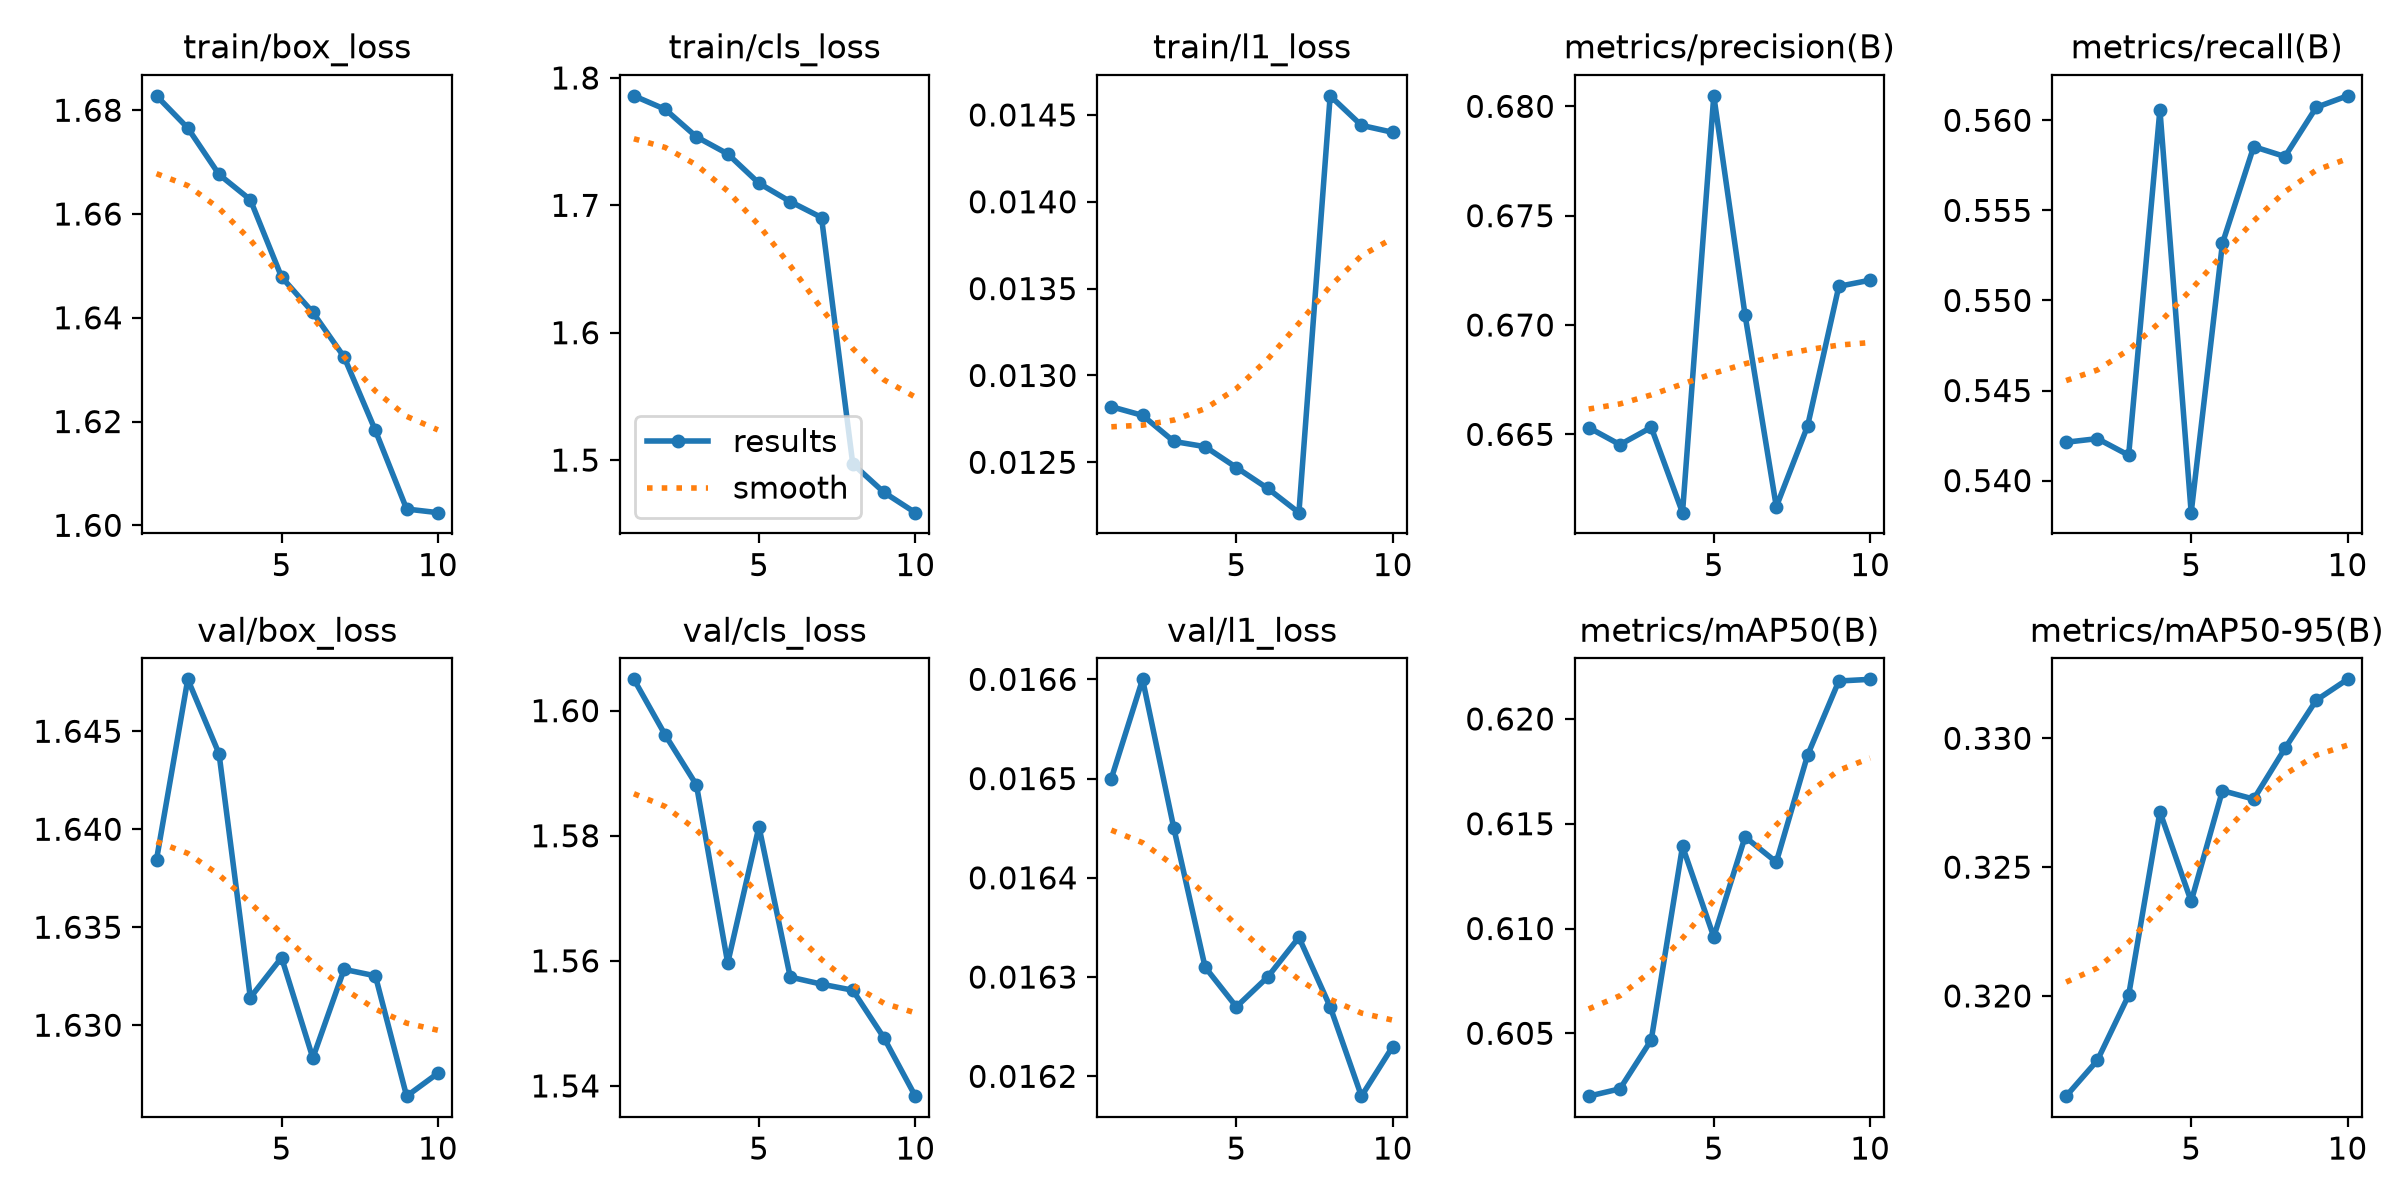

The file beside this chart, header and first rows:
epoch, time, train/box_loss, train/cls_loss, train/l1_loss, metrics/precision(B), metrics/recall(B), metrics/mAP50(B), metrics/mAP50-95(B), val/box_loss, val/cls_loss, val/l1_loss, lr/pg0, lr/pg1, lr/pg2, lr/pg3, lr/pg4, lr/pg5, lr/pg6, lr/pg7
1, 941.4, 1.683, 1.786, 0.01282, 0.6653, 0.5421, 0.602, 0.3161, 1.638, 1.605, 0.0165, 0.002999, 0.0009996, 0.002999, 0.0009996, 0.003043, 0.001044, 0.002999, 0.0009996
2, 1814, 1.677, 1.775, 0.01277, 0.6645, 0.5423, 0.6024, 0.3175, 1.648, 1.596, 0.0166, 0.00273, 0.00091, 0.00273, 0.00091, 0.00273, 0.00091, 0.00273, 0.00091
3, 2687, 1.668, 1.754, 0.01262, 0.6653, 0.5414, 0.6047, 0.32, 1.644, 1.588, 0.01645, 0.00246, 0.00082, 0.00246, 0.00082, 0.00246, 0.00082, 0.00246, 0.00082
4, 3560, 1.663, 1.74, 0.01259, 0.6614, 0.5606, 0.6139, 0.3271, 1.631, 1.56, 0.01631, 0.00219, 0.00073, 0.00219, 0.00073, 0.00219, 0.00073, 0.00219, 0.00073
5, 4430, 1.648, 1.717, 0.01247, 0.6805, 0.5382, 0.6096, 0.3237, 1.633, 1.581, 0.01627, 0.00192, 0.00064, 0.00192, 0.00064, 0.00192, 0.00064, 0.00192, 0.00064
6, 5297, 1.641, 1.703, 0.01235, 0.6705, 0.5532, 0.6144, 0.328, 1.628, 1.557, 0.0163, 0.00165, 0.00055, 0.00165, 0.00055, 0.00165, 0.00055, 0.00165, 0.00055
7, 6166, 1.632, 1.69, 0.01221, 0.6617, 0.5585, 0.6132, 0.3276, 1.633, 1.556, 0.01634, 0.00138, 0.00046, 0.00138, 0.00046, 0.00138, 0.00046, 0.00138, 0.00046
8, 7052, 1.618, 1.497, 0.01461, 0.6654, 0.558, 0.6183, 0.3296, 1.633, 1.555, 0.01627, 0.00111, 0.00037, 0.00111, 0.00037, 0.00111, 0.00037, 0.00111, 0.00037
9, 7914, 1.603, 1.475, 0.01444, 0.6718, 0.5607, 0.6218, 0.3315, 1.626, 1.548, 0.01618, 0.00084, 0.00028, 0.00084, 0.00028, 0.00084, 0.00028, 0.00084, 0.00028
10, 8778, 1.602, 1.459, 0.0144, 0.6721, 0.5614, 0.6219, 0.3323, 1.628, 1.538, 0.01623, 0.00057, 0.00019, 0.00057, 0.00019, 0.00057, 0.00019, 0.00057, 0.00019
